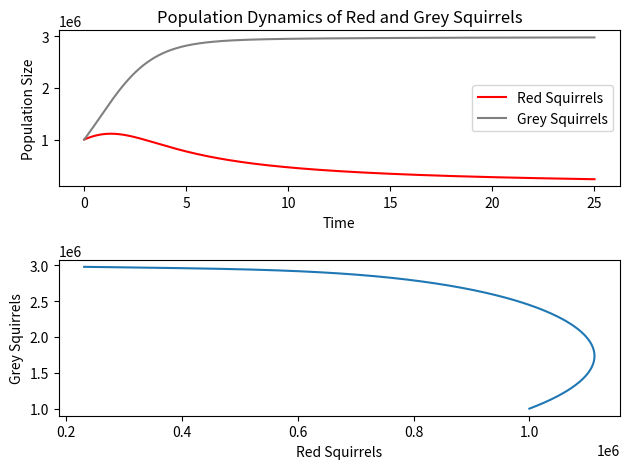

The matplotlib source for this figure:
import numpy as np
import matplotlib.pyplot as plt

# Parameters
r1 = 0.61      # idealistic growth rate of red squirrel 
r2 = 0.82      # idealistic growth rate of grey squirrel (higher cuz greys breed faster)
'''(a11 higher cuz native habitat and ability to avoid predators like pine martens)'''
a11 = -2.44 * 10 ** -7   # limitation for red squirrel  i.e. yields carrying capacity along with r1  
a12 = -1.952 * 10 ** -7   # competition towards red squirrel  i.e. how much grey squirrel hurts red squirrel (higher cuz SQPV and size)
a21 = -2.46 * 10 ** -8   # competition towards grey squirrel i.e. how much red squirrel hurts grey squirrel 
a22 = -2.73333333 * 10 ** -7   # limitation for grey squirrel i.e. yields carrying capacity along with r2 
u0 = [1000000, 1000000] # ICs
# Equilibria at [107758.6207, 2990301.724]


# Functions setup
'''xdot = x(r1 + a11*x + a12*y)'''
'''ydot = y(r2 + a21*x + a22*y)'''

def rk4(fun, dt, t0, u0):
    """Runge-Kutta 4th order method
    fun: function that returns the derivative of u at time t
    """
    k1 = fun(t0, u0)
    k2 = fun(t0 + dt / 2, u0 + dt / 2 * k1)
    k3 = fun(t0 + dt / 2, u0 + dt / 2 * k2)
    k4 = fun(t0 + dt, u0 + dt * k3)
    u_out = u0 + (dt / 6) * (k1 + 2 * k2 + 2 * k3 + k4)
    return u_out

def squirrely(t0, u):
    """Function that returns the derivative of u at time t
    u is array s.t. [x, y] where x is reds population and y is greys population
    """
    udot = [u[0] * (r1 + a11 * u[0] + a12 * u[1]), 
         u[1] * (r2 + a21 * u[0] + a22 * u[1])]
    return np.array(udot)

# Computing values 
h = 0.001
T_max = 25
t_values = np.arange(0, T_max + h, h)
u = np.zeros([2, len(t_values)])
print(u)

u[:, 0] = u0
for i in range(1, len(t_values)):
    u_out = rk4(squirrely, h, t_values[i - 1], u[:, i - 1])
    u[:, i] = u_out
print(u)

# Plotting
fig, ax = plt.subplots(2,1)
ax[0].plot(t_values, u[0, :], label='Red Squirrels', color='red')
ax[0].plot(t_values, u[1, :], label='Grey Squirrels', color='grey')
ax[0].set_xlabel('Time')
ax[0].set_ylabel('Population Size')
ax[0].set_title('Population Dynamics of Red and Grey Squirrels')
ax[0].legend()

ax[1].plot(u[0, :], u[1, :])
ax[1].set_xlabel('Red Squirrels')
ax[1].set_ylabel('Grey Squirrels')

fig.tight_layout()
plt.show()